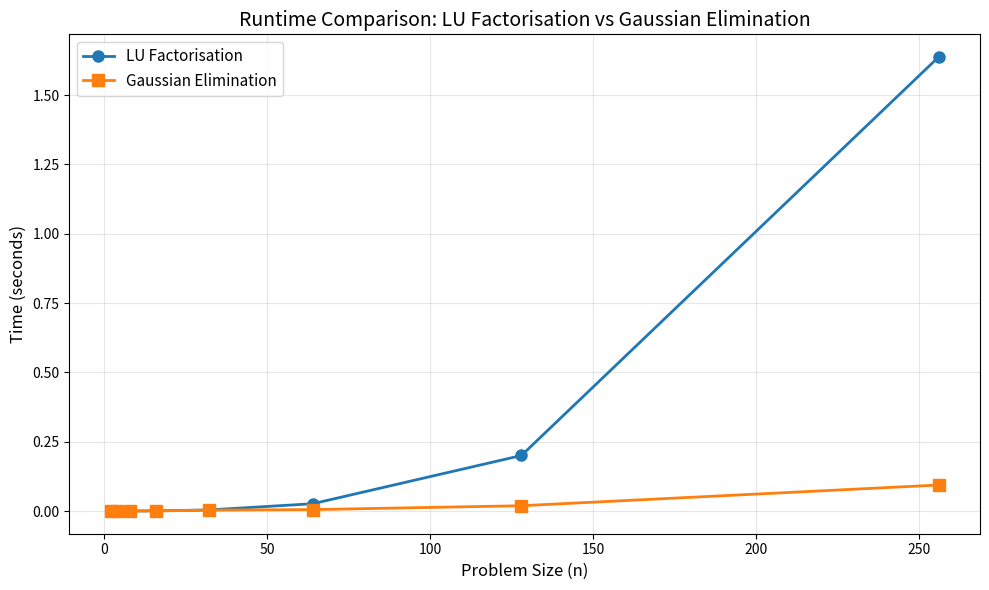

Python code for this plot:
import numpy as np
import matplotlib.pyplot as plt
import time


def lu_factorisation(A):
    n, m = A.shape
    if n != m:
        raise ValueError(f"matrix A is not square {A.shape=}")

    #construct arrays of zeros
    L, U = np.zeros_like(A, dtype=float), np.zeros_like(A, dtype=float)

    #set diagonal of L to 1 (unit diagonal)
    for i in range(n):
        L[i, i] = 1
    
    #compute U's first row
    for j in range(n):
        U[0, j] = A[0, j]
    
    #l's first column
    for i in range(1, n):
        L[i, 0] = A[i, 0] / U[0, 0]
    
    #remaining elements
    for i in range(1, n):
        #U[i, j] for j >= i
        for j in range(i, n):
            U[i, j] = A[i, j] - sum(L[i, k] * U[k, j] for k in range(i))
        
        #L[i, j] for j < i
        for j in range(i + 1, n):
            L[j, i] = (A[j, i] - sum(L[j, k] * U[k, i] for k in range(i))) / U[i, i]
    
    return L, U

def determinant(A):
    n = A.shape[0]
    L, U = lu_factorisation(A)

    det_L = 1.0
    det_U = 1.0

    for i in range(n):
        det_L *= L[i, i]
        det_U *= U[i, i]

    return det_L * det_U


def forward_solve(L, b):
    n = len(b)
    y = np.zeros(n, dtype=float)
    
    for i in range(n):
        y[i] = b[i] - sum(L[i, j] * y[j] for j in range(i))
        y[i] /= L[i, i]
    
    return y


def backward_solve(U, y):
    n = len(y)
    x = np.zeros(n, dtype=float)
    
    for i in range(n - 1, -1, -1):
        x[i] = y[i] - sum(U[i, j] * x[j] for j in range(i + 1, n))
        x[i] /= U[i, i]
    
    return x


def lu_solve(A, b):
    L, U = lu_factorisation(A)
    y = forward_solve(L, b)
    x = backward_solve(U, y)
    return x


def gaussian_elimination(A, b):
    n = len(b)
    #create augmented matrix
    Ab = np.column_stack([A.copy(), b.copy()])
    
    #forward elimination
    for i in range(n):
        #partial pivoting
        max_row = i + np.argmax(np.abs(Ab[i:, i]))
        Ab[[i, max_row]] = Ab[[max_row, i]]
        
        #eliminate column entries below pivot
        for j in range(i + 1, n):
            factor = Ab[j, i] / Ab[i, i]
            Ab[j, i:] -= factor * Ab[i, i:]
    
    #back substitution
    x = np.zeros(n, dtype=float)
    for i in range(n - 1, -1, -1):
        x[i] = (Ab[i, -1] - sum(Ab[i, j] * x[j] for j in range(i + 1, n))) / Ab[i, i]
    
    return x


def generate_safe_system(n):
    A = np.random.randn(n, n)
    x = np.random.randn(n)
    b = A @ x
    return A, b, x


if __name__ == "__main__":
    #compute the determinant of A_large
    A_large, b_large, x_large = generate_safe_system(100)
    det_A_large = determinant(A_large)
    print(f"determinant of A_large (100x100): {det_A_large}")
    print(f"determinant (verification): {np.linalg.det(A_large)}")
    print("\n" + "="*60 + "\n")
    
    #run the timing comparisons
    sizes = [2**j for j in range(1, 9)]  # Extended range for better comparison
    
    lu_times = []
    ge_times = []
    
    print("timing comparisons:")
    print(f"{'Size':<10} {'LU Time (s)':<15} {'GE Time (s)':<15}")
    print("-" * 40)
    
    for n in sizes:
        #generate a random system of linear equations of size n
        A, b, x_true = generate_safe_system(n)
        
        start = time.time()
        x_lu = lu_solve(A, b)
        lu_time = time.time() - start
        lu_times.append(lu_time)
        
        start = time.time()
        x_ge = gaussian_elimination(A, b)
        ge_time = time.time() - start
        ge_times.append(ge_time)
        
        print(f"{n:<10} {lu_time:<15.6f} {ge_time:<15.6f}")

        assert np.allclose(x_lu, x_true), f"LU solution incorrect for n={n}"
        assert np.allclose(x_ge, x_true), f"GE solution incorrect for n={n}"
    
    #create plot
    plt.figure(figsize=(10, 6))
    plt.plot(sizes, lu_times, 'o-', label='LU Factorisation', linewidth=2, markersize=8)
    plt.plot(sizes, ge_times, 's-', label='Gaussian Elimination', linewidth=2, markersize=8)
    plt.xlabel('Problem Size (n)', fontsize=12)
    plt.ylabel('Time (seconds)', fontsize=12)
    plt.title('Runtime Comparison: LU Factorisation vs Gaussian Elimination', fontsize=14)
    plt.legend(fontsize=11)
    plt.grid(True, alpha=0.3)
    plt.tight_layout()
    plt.savefig('runtime_comparison_absolute.png', dpi=300, bbox_inches='tight')
    print("\nSaved: runtime_comparison_absolute.png")
    
    plt.show()